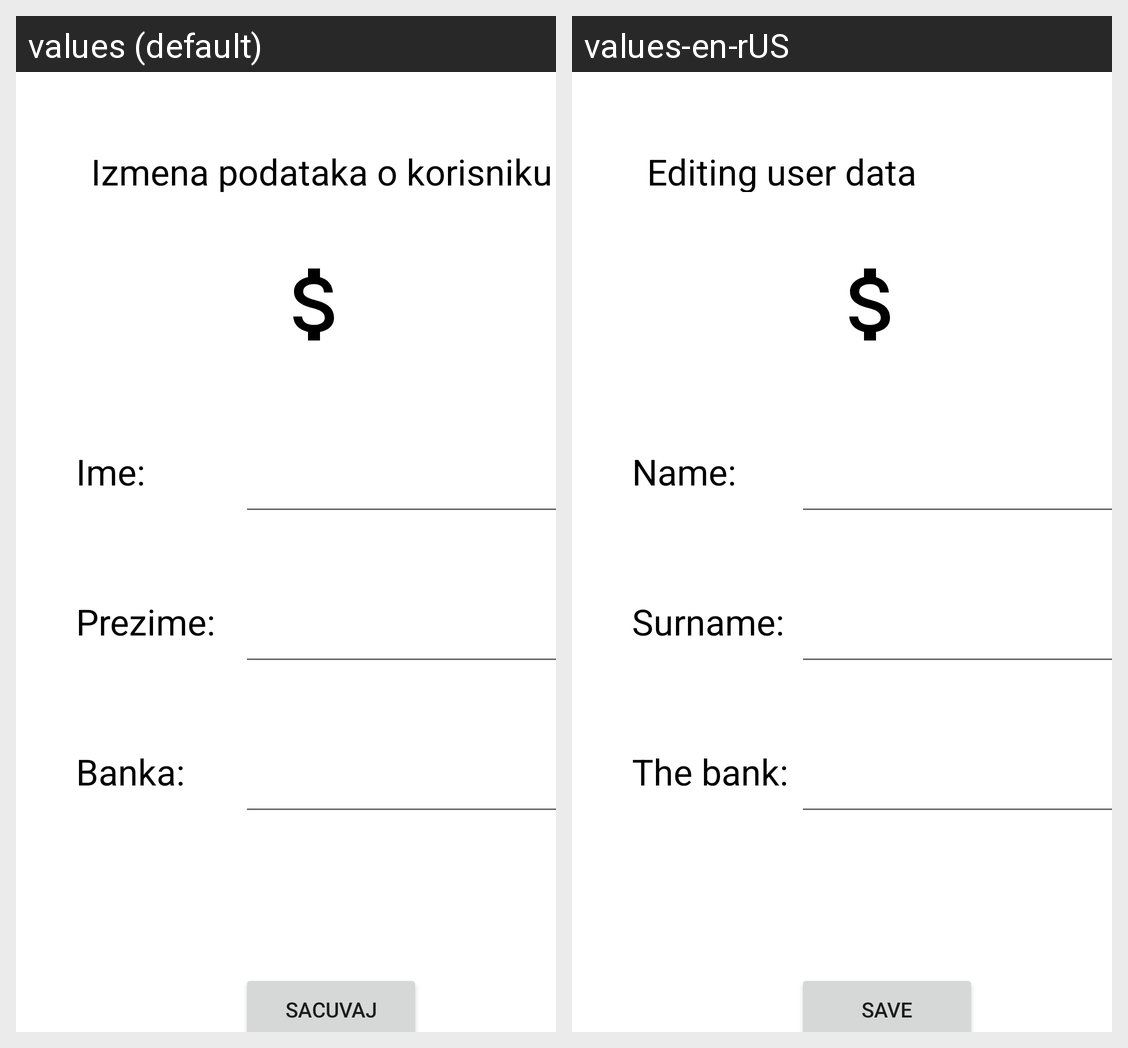

Translations of the strings shown on this Android screen, per locale in the grid:
Android screen res/layout/activity_izmena_profila.xml rendered under 2 locales, left to right: values (default), values-en-rUS. Device: Nexus 5 (rendered at 1080×1920; each locale shown at half size, 540×960, under a caption strip naming it); theme Theme.RAF_WALLET.
Strings drawn on this screen, with the default value and each locale's value (text and hints the layout hard-codes, and strings that could not be matched under every locale, appear in the picture but are not listed):

izmena_podataka_o_korisniku
  values: Izmena podataka o korisniku
  values-en-rUS: Editing user data

ime
  values: Ime:
  values-en-rUS: Name:

prezime
  values: Prezime:
  values-en-rUS: Surname:

banka
  values: Banka:
  values-en-rUS: The bank:

sacuvaj
  values: Sacuvaj
  values-en-rUS: Save
